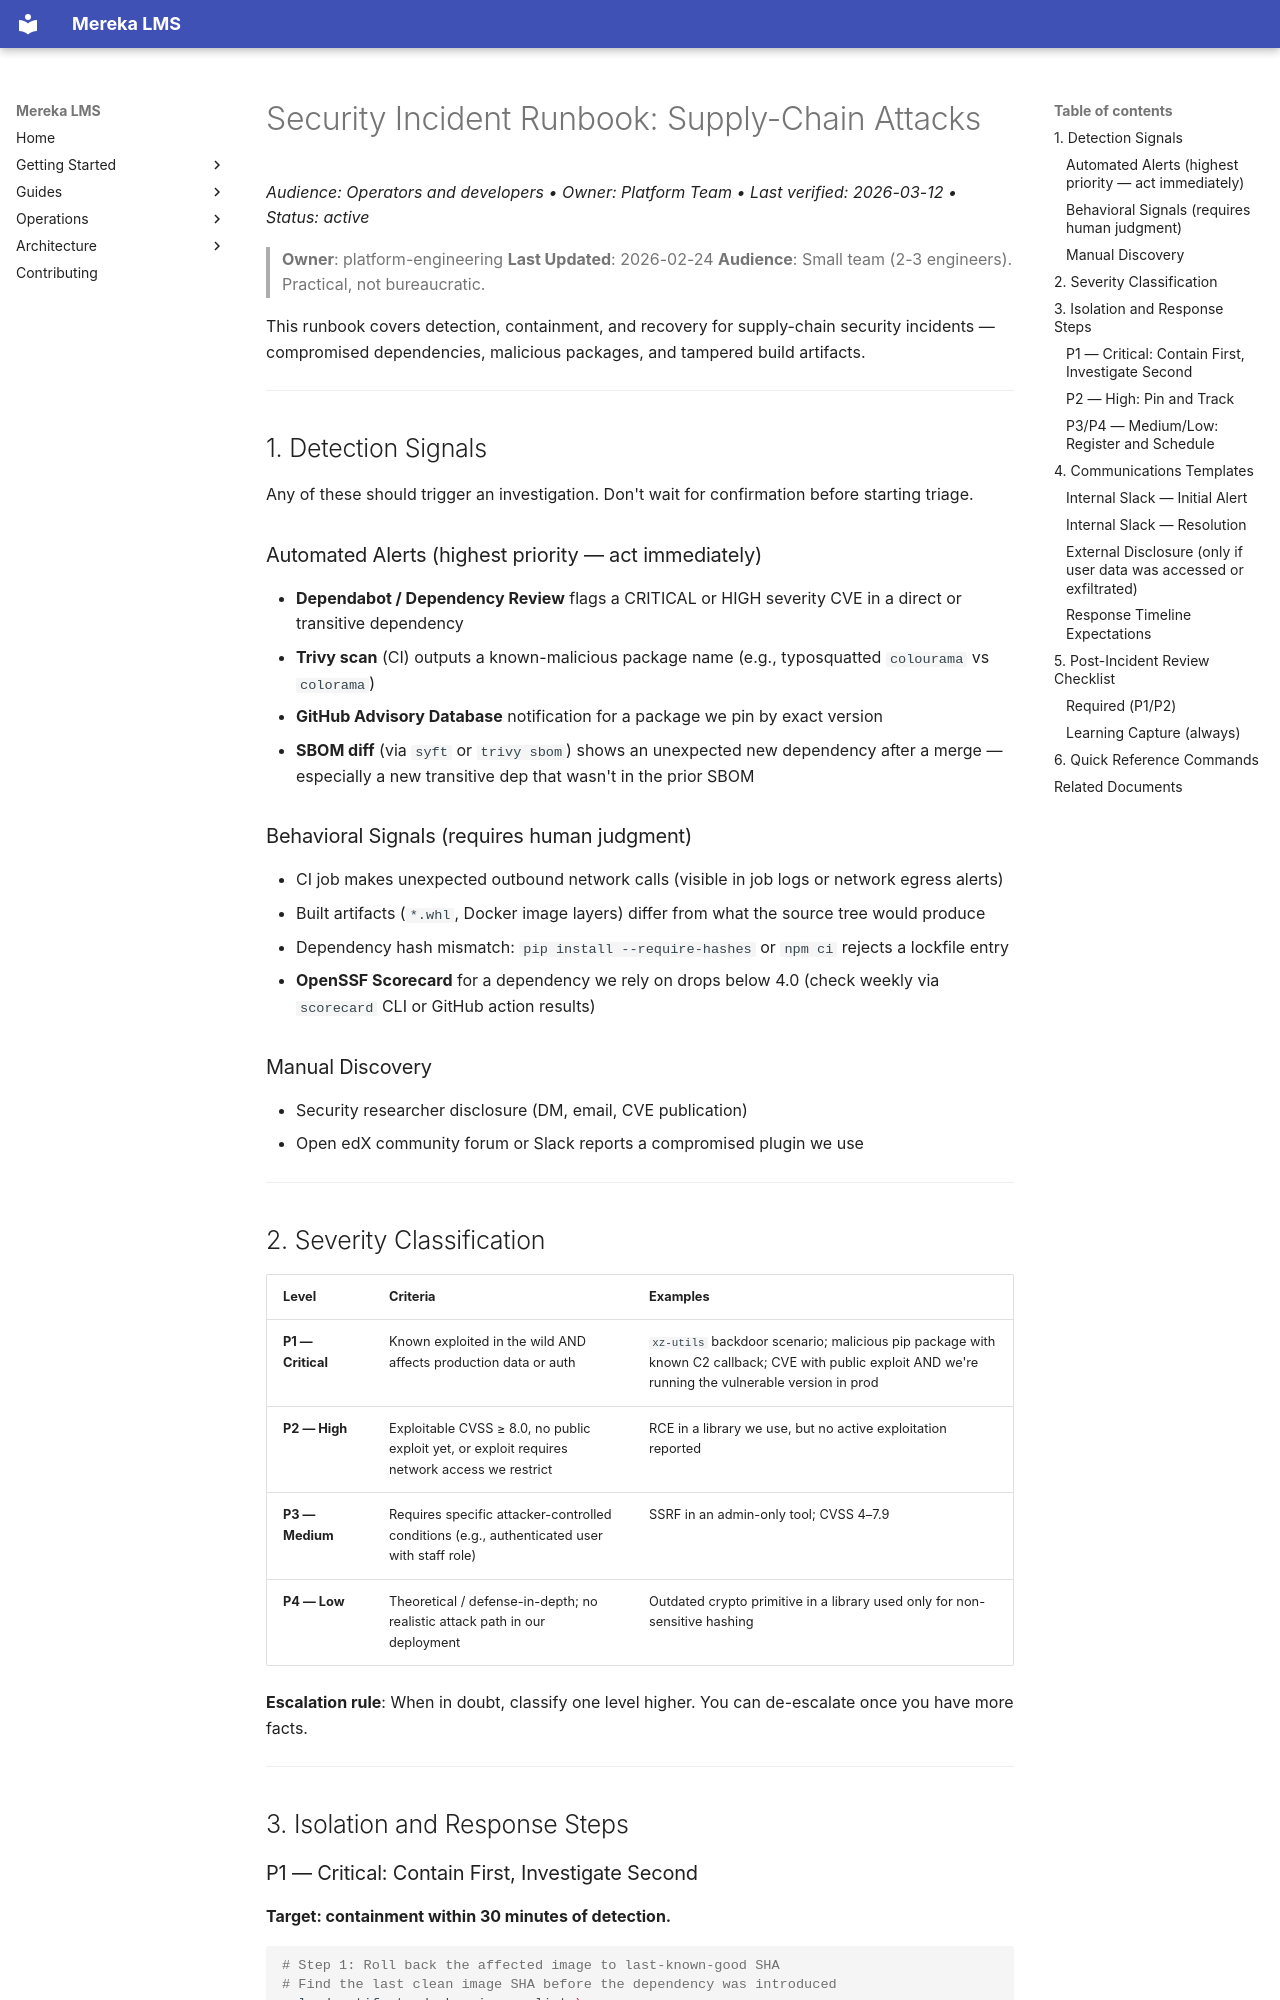

repository: lifeofgurpreet/mereka-lms-prototype · page: ops/runbooks/SECURITY_INCIDENT_SUPPLY_CHAIN/index.html · generator: mkdocs

# Security Incident Runbook: Supply-Chain Attacks
_Audience: Operators and developers • Owner: Platform Team • Last verified: 2026-03-12 • Status: active_

> **Owner**: platform-engineering
> **Last Updated**: 2026-02-24
> **Audience**: Small team (2-3 engineers). Practical, not bureaucratic.

This runbook covers detection, containment, and recovery for supply-chain security incidents — compromised dependencies, malicious packages, and tampered build artifacts.

---

## 1. Detection Signals

Any of these should trigger an investigation. Don't wait for confirmation before starting triage.

### Automated Alerts (highest priority — act immediately)
- **Dependabot / Dependency Review** flags a CRITICAL or HIGH severity CVE in a direct or transitive dependency
- **Trivy scan** (CI) outputs a known-malicious package name (e.g., typosquatted `colourama` vs `colorama`)
- **GitHub Advisory Database** notification for a package we pin by exact version
- **SBOM diff** (via `syft` or `trivy sbom`) shows an unexpected new dependency after a merge — especially a new transitive dep that wasn't in the prior SBOM

### Behavioral Signals (requires human judgment)
- CI job makes unexpected outbound network calls (visible in job logs or network egress alerts)
- Built artifacts (`*.whl`, Docker image layers) differ from what the source tree would produce
- Dependency hash mismatch: `pip install --require-hashes` or `npm ci` rejects a lockfile entry
- **OpenSSF Scorecard** for a dependency we rely on drops below 4.0 (check weekly via `scorecard` CLI or GitHub action results)

### Manual Discovery
- Security researcher disclosure (DM, email, CVE publication)
- Open edX community forum or Slack reports a compromised plugin we use

---

## 2. Severity Classification

| Level | Criteria | Examples |
|-------|----------|---------|
| **P1 — Critical** | Known exploited in the wild AND affects production data or auth | `xz-utils` backdoor scenario; malicious pip package with known C2 callback; CVE with public exploit AND we're running the vulnerable version in prod |
| **P2 — High** | Exploitable CVSS ≥ 8.0, no public exploit yet, or exploit requires network access we restrict | RCE in a library we use, but no active exploitation reported |
| **P3 — Medium** | Requires specific attacker-controlled conditions (e.g., authenticated user with staff role) | SSRF in an admin-only tool; CVSS 4–7.9 |
| **P4 — Low** | Theoretical / defense-in-depth; no realistic attack path in our deployment | Outdated crypto primitive in a library used only for non-sensitive hashing |

**Escalation rule**: When in doubt, classify one level higher. You can de-escalate once you have more facts.

---

## 3. Isolation and Response Steps
